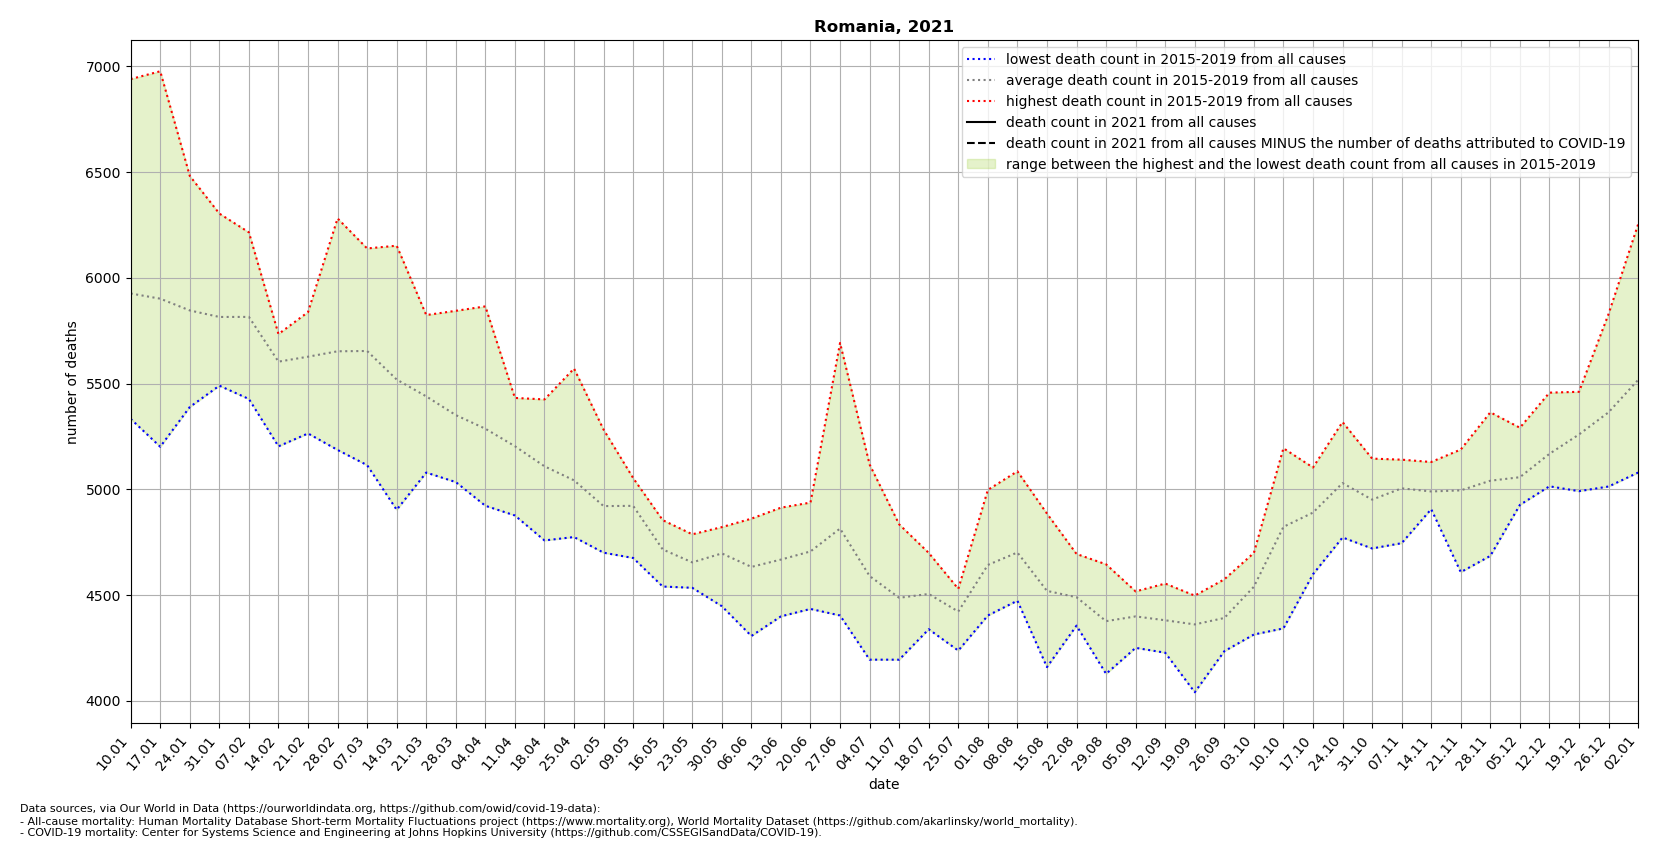

The table this chart was drawn from, first rows:
location, date, time, time_unit, deaths_2010_all_ages, deaths_2011_all_ages, deaths_2012_all_ages, deaths_2013_all_ages, deaths_2014_all_ages, deaths_2015_all_ages, deaths_2016_all_ages, deaths_2017_all_ages, deaths_2018_all_ages, deaths_2019_all_ages, deaths_2020_all_ages, deaths_2021_all_ages, new_deaths, deaths_min, deaths_max, deaths_mean, deaths_noncovid
Romania, 2021-01-10, 1, weekly, , , , , , 5803, 5770, 6940, 5333, 5784, 5300, , 675.0, 5333, 6940, 5926, 
Romania, 2021-01-17, 2, weekly, , , , , , 5848, 5345, 6977, 5201, 6136, 5351, , 567.0, 5201, 6977, 5901, 
Romania, 2021-01-24, 3, weekly, , , , , , 5602, 5389, 6482, 5500, 6256, 5401, , 555.0, 5389, 6482, 5846, 
Romania, 2021-01-31, 4, weekly, , , , , , 5508, 5514, 6304, 5490, 6259, 5334, , 559.0, 5490, 6304, 5815, 
Romania, 2021-02-07, 5, weekly, , , , , , 5560, 5427, 6066, 5808, 6215, 5425, , 546.0, 5427, 6215, 5815, 
Romania, 2021-02-14, 6, weekly, , , , , , 5688, 5203, 5725, 5668, 5734, 5433, , 485.0, 5203, 5734, 5604, 
Romania, 2021-02-21, 7, weekly, , , , , , 5815, 5264, 5721, 5838, 5497, 5384, , 481.0, 5264, 5838, 5627, 
Romania, 2021-02-28, 8, weekly, , , , , , 6281, 5186, 5593, 5859, 5344, 5211, , 503.0, 5186, 6281, 5653, 
Romania, 2021-03-07, 9, weekly, , , , , , 6139, 5114, 5398, 6111, 5508, 5339, , 550.0, 5114, 6139, 5654, 
Romania, 2021-03-14, 10, weekly, , , , , , 5909, 4903, 5133, 6152, 5498, 5180, , 460.0, 4903, 6152, 5519, 
Romania, 2021-03-21, 11, weekly, , , , , , 5824, 5115, 5079, 5734, 5445, 5096, , , 5079, 5824, 5439, 
Romania, 2021-03-28, 12, weekly, , , , , , 5844, 5090, 5034, 5427, 5359, 5030, , , 5034, 5844, 5351, 
Romania, 2021-04-04, 13, weekly, , , , , , 5865, 5225, 4955, 5465, 4922, 5175, , , 4922, 5865, 5286, 
Romania, 2021-04-11, 14, weekly, , , , , , 5432, 5224, 4876, 5300, 5186, 5183, , , 4876, 5432, 5204, 
Romania, 2021-04-18, 15, weekly, , , , , , 5425, 4758, 5030, 5236, 5094, 5233, , , 4758, 5425, 5109, 
Romania, 2021-04-25, 16, weekly, , , , , , 5571, 4860, 5223, 4774, 4783, 5122, , , 4774, 5571, 5042, 
Romania, 2021-05-02, 17, weekly, , , , , , 5282, 4700, 4892, 4868, 4860, 5088, , , 4700, 5282, 4920, 
Romania, 2021-05-09, 18, weekly, , , , , , 5053, 4918, 4939, 4675, 5023, 4855, , , 4675, 5053, 4922, 
Romania, 2021-05-16, 19, weekly, , , , , , 4822, 4854, 4665, 4540, 4696, 4816, , , 4540, 4854, 4715, 
Romania, 2021-05-23, 20, weekly, , , , , , 4667, 4646, 4534, 4637, 4787, 4870, , , 4534, 4787, 4654, 
Romania, 2021-05-30, 21, weekly, , , , , , 4769, 4821, 4447, 4676, 4770, 4557, , , 4447, 4821, 4697, 
Romania, 2021-06-06, 22, weekly, , , , , , 4306, 4734, 4628, 4861, 4635, 4558, , , 4306, 4861, 4633, 
Romania, 2021-06-13, 23, weekly, , , , , , 4913, 4399, 4709, 4656, 4660, 4906, , , 4399, 4913, 4667, 
Romania, 2021-06-20, 24, weekly, , , , , , 4682, 4819, 4434, 4658, 4937, 5077, , , 4434, 4937, 4706, 
Romania, 2021-06-27, 25, weekly, , , , , , 4410, 5692, 4647, 4403, 4919, 4676, , , 4403, 5692, 4814, 
Romania, 2021-07-04, 26, weekly, , , , , , 4283, 4683, 5117, 4194, 4671, 4827, , , 4194, 5117, 4590, 
Romania, 2021-07-11, 27, weekly, , , , , , 4434, 4194, 4381, 4591, 4834, 5285, , , 4194, 4834, 4487, 
Romania, 2021-07-18, 28, weekly, , , , , , 4604, 4501, 4382, 4699, 4338, 4898, , , 4338, 4699, 4505, 
Romania, 2021-07-25, 29, weekly, , , , , , 4416, 4237, 4529, 4502, 4424, 4724, , , 4237, 4529, 4422, 
Romania, 2021-08-01, 30, weekly, , , , , , 4997, 4577, 4403, 4505, 4728, 4946, , , 4403, 4997, 4642, 
Romania, 2021-08-08, 31, weekly, , , , , , 4551, 4688, 5085, 4708, 4473, 5557, , , 4473, 5085, 4701, 
Romania, 2021-08-15, 32, weekly, , , , , , 4439, 4159, 4885, 4689, 4425, 5311, , , 4159, 4885, 4519, 
Romania, 2021-08-22, 33, weekly, , , , , , 4503, 4410, 4355, 4694, 4485, 5268, , , 4355, 4694, 4489, 
Romania, 2021-08-29, 34, weekly, , , , , , 4127, 4296, 4271, 4542, 4645, 5159, , , 4127, 4645, 4376, 
Romania, 2021-09-05, 35, weekly, , , , , , 4413, 4250, 4405, 4408, 4517, 5216, , , 4250, 4517, 4399, 
Romania, 2021-09-12, 36, weekly, , , , , , 4554, 4471, 4301, 4349, 4227, 5073, , , 4227, 4554, 4380, 
Romania, 2021-09-19, 37, weekly, , , , , , 4040, 4497, 4494, 4454, 4319, 5016, , , 4040, 4497, 4361, 
Romania, 2021-09-26, 38, weekly, , , , , , 4574, 4234, 4301, 4520, 4327, 5064, , , 4234, 4574, 4391, 
Romania, 2021-10-03, 39, weekly, , , , , , 4313, 4674, 4366, 4643, 4699, 5047, , , 4313, 4699, 4539, 
Romania, 2021-10-10, 40, weekly, , , , , , 4342, 4768, 4981, 5194, 4826, 5372, , , 4342, 5194, 4822, 
Romania, 2021-10-17, 41, weekly, , , , , , 4598, 5103, 4942, 5048, 4757, 5784, , , 4598, 5103, 4890, 
Romania, 2021-10-24, 42, weekly, , , , , , 4917, 5187, 4952, 5318, 4772, 6202, , , 4772, 5318, 5029, 
Romania, 2021-10-31, 43, weekly, , , , , , 4962, 5033, 4895, 5145, 4720, 6495, , , 4720, 5145, 4951, 
Romania, 2021-11-07, 44, weekly, , , , , , 4984, 5092, 5061, 5140, 4745, 6990, , , 4745, 5140, 5004, 
Romania, 2021-11-14, 45, weekly, , , , , , 5129, 4963, 4987, 4963, 4906, 7736, , , 4906, 5129, 4990, 
Romania, 2021-11-21, 46, weekly, , , , , , 5188, 5097, 4999, 5082, 4608, 7968, , , 4608, 5188, 4995, 
Romania, 2021-11-28, 47, weekly, , , , , , 5074, 5088, 4991, 5364, 4685, 8329, , , 4685, 5364, 5040, 
Romania, 2021-12-05, 48, weekly, , , , , , 4926, 5126, 5014, 5291, 4928, 8477, , , 4926, 5291, 5057, 
Romania, 2021-12-12, 49, weekly, , , , , , 5043, 5297, 5027, 5457, 5014, 8541, , , 5014, 5457, 5168, 
Romania, 2021-12-19, 50, weekly, , , , , , 4991, 5356, 5249, 5461, 5239, 8106, , , 4991, 5461, 5259, 
Romania, 2021-12-26, 51, weekly, , , , , , 5179, 5829, 5176, 5623, 5013, 7365, , , 5013, 5829, 5364, 
Romania, 2022-01-02, 52, weekly, , , , , , 5249, 6253, 5237, 5768, 5079, 7320, , , 5079, 6253, 5517, 
